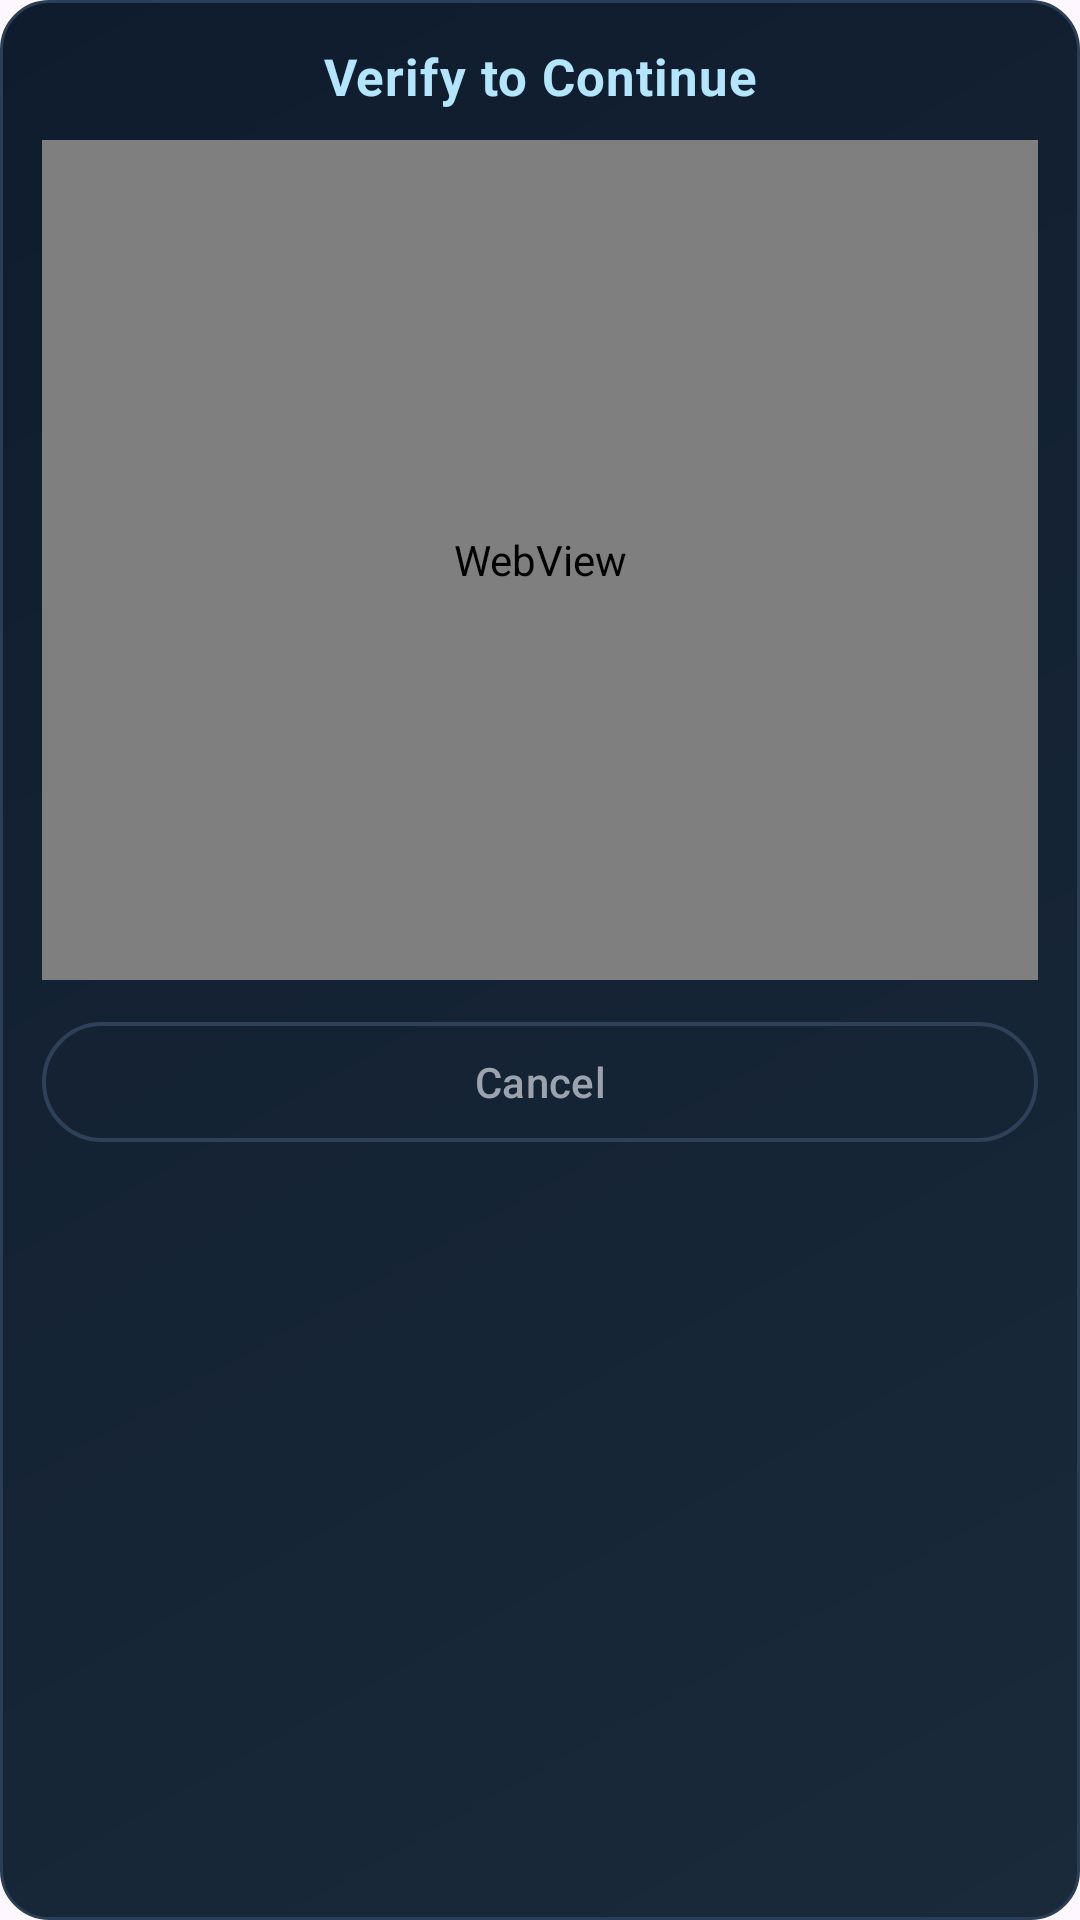

Android layout source for this screen:
<!-- AndroidManifest.xml: application theme Theme.Online_Alot -->
<!-- res/layout/dialog_recaptcha_challenge.xml -->
<?xml version="1.0" encoding="utf-8"?>
<LinearLayout xmlns:android="http://schemas.android.com/apk/res/android"
    xmlns:app="http://schemas.android.com/apk/res-auto"
    android:layout_width="match_parent"
    android:layout_height="wrap_content"
    android:orientation="vertical"
    android:background="@drawable/bg_stat_card"
    android:paddingHorizontal="14dp"
    android:paddingTop="14dp"
    android:paddingBottom="12dp">

    <TextView
        android:layout_width="match_parent"
        android:layout_height="wrap_content"
        android:gravity="center"
        android:text="@string/recaptcha_verify_title"
        android:textColor="@color/welcome_teal_light"
        android:textSize="17sp"
        android:letterSpacing="0.02"
        android:textStyle="bold" />

    <WebView
        android:id="@+id/web_recap_dialog"
        android:layout_width="match_parent"
        android:layout_height="280dp"
        android:layout_marginTop="10dp"
        android:background="@drawable/bg_input_premium" />

    <com.google.android.material.button.MaterialButton
        android:id="@+id/btn_recap_dialog_cancel"
        style="@style/Widget.Material3.Button.OutlinedButton"
        android:layout_width="match_parent"
        android:layout_height="48dp"
        android:layout_marginTop="10dp"
        android:text="@string/recaptcha_cancel"
        android:textAllCaps="false"
        android:textColor="@color/splash_subtext"
        app:strokeColor="@color/admin_hs_section_stroke"
        app:strokeWidth="1.2dp" />

</LinearLayout>
<!-- resources referenced by this layout -->
<resources>
  <color name="admin_hs_section_stroke">#2E4158</color>
  <color name="splash_subtext">#9CA3AF</color>
  <color name="welcome_teal_light">#B3E5FC</color>
  <!-- drawable bg_input_premium (drawable) -->
  <?xml version="1.0" encoding="utf-8"?>
  <shape xmlns:android="http://schemas.android.com/apk/res/android"
      android:shape="rectangle">
      <solid android:color="#14202E" />
      <corners android:radius="12dp" />
      <stroke
          android:width="1dp"
          android:color="#2A3F55" />
  </shape>
  <!-- drawable bg_stat_card (drawable) -->
  <?xml version="1.0" encoding="utf-8"?>
  <shape xmlns:android="http://schemas.android.com/apk/res/android"
      android:shape="rectangle">
      <gradient
          android:angle="135"
          android:startColor="#1A2A3A"
          android:endColor="#0F1C2E" />
      <corners android:radius="16dp" />
      <stroke
          android:width="1dp"
          android:color="#2A3F55" />
  </shape>
  <string name="recaptcha_cancel">Cancel</string>
  <string name="recaptcha_verify_title">Verify to Continue</string>
  <style name="Theme.Online_Alot" parent="Base.Theme.Online_Alot">
          <item name="android:statusBarColor">@color/splash_background</item>
          <item name="android:navigationBarColor">@color/splash_gradient_end</item>
          <item name="android:windowLightStatusBar">false</item>
      </style>
  <style name="Base.Theme.Online_Alot" parent="Theme.Material3.DayNight.NoActionBar">
          
          
      </style>
  <color name="splash_background">#0D1321</color>
  <color name="splash_gradient_end">#16213E</color>
</resources>
